Dataset: raw-img (GitHub, Jhomar1158-ux/proyecto003-clasificacion-keras-tf). Classes: HP logo, Logitech logo, Intel logo.

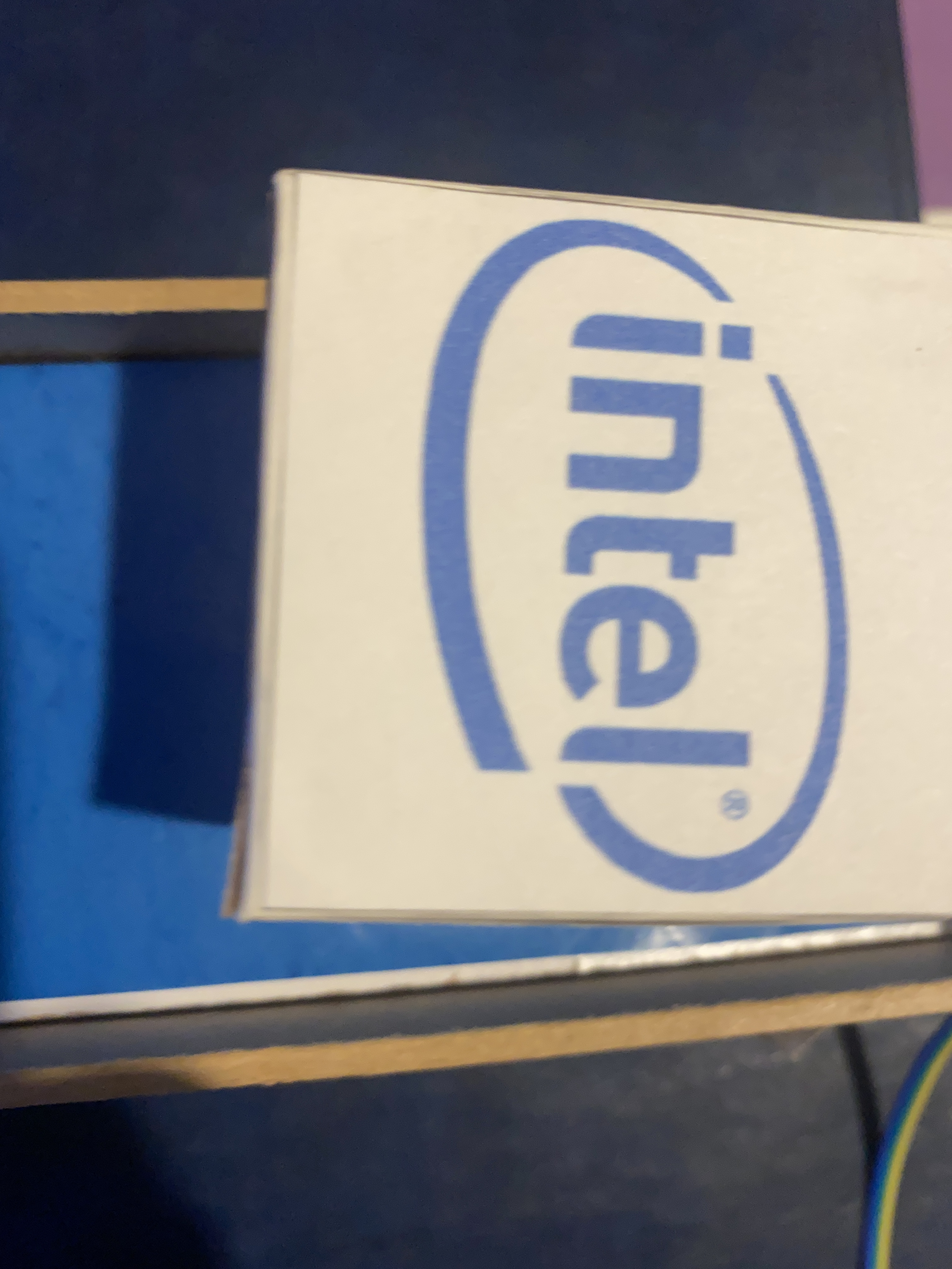
Label: Intel logo

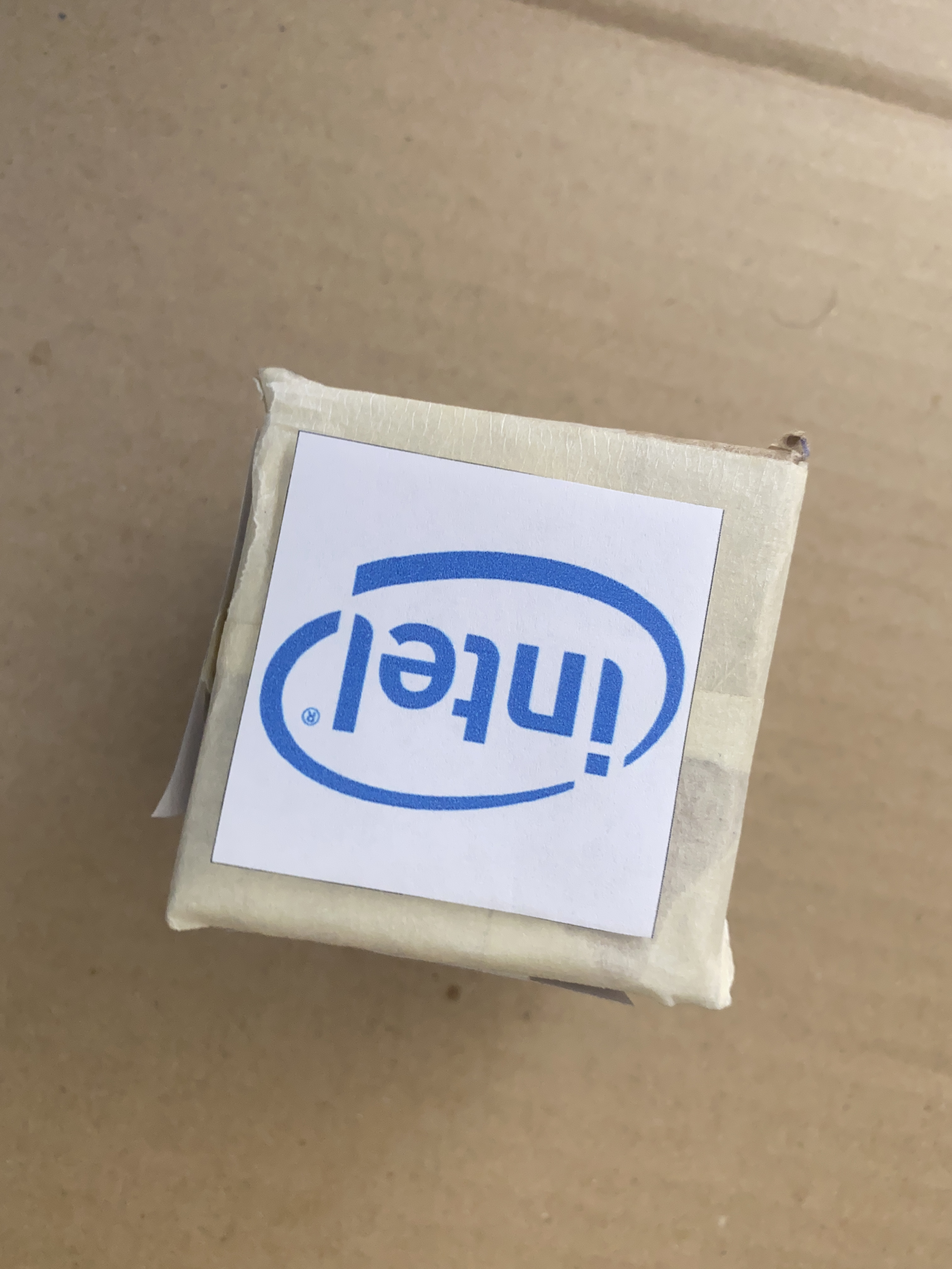
Label: Intel logo

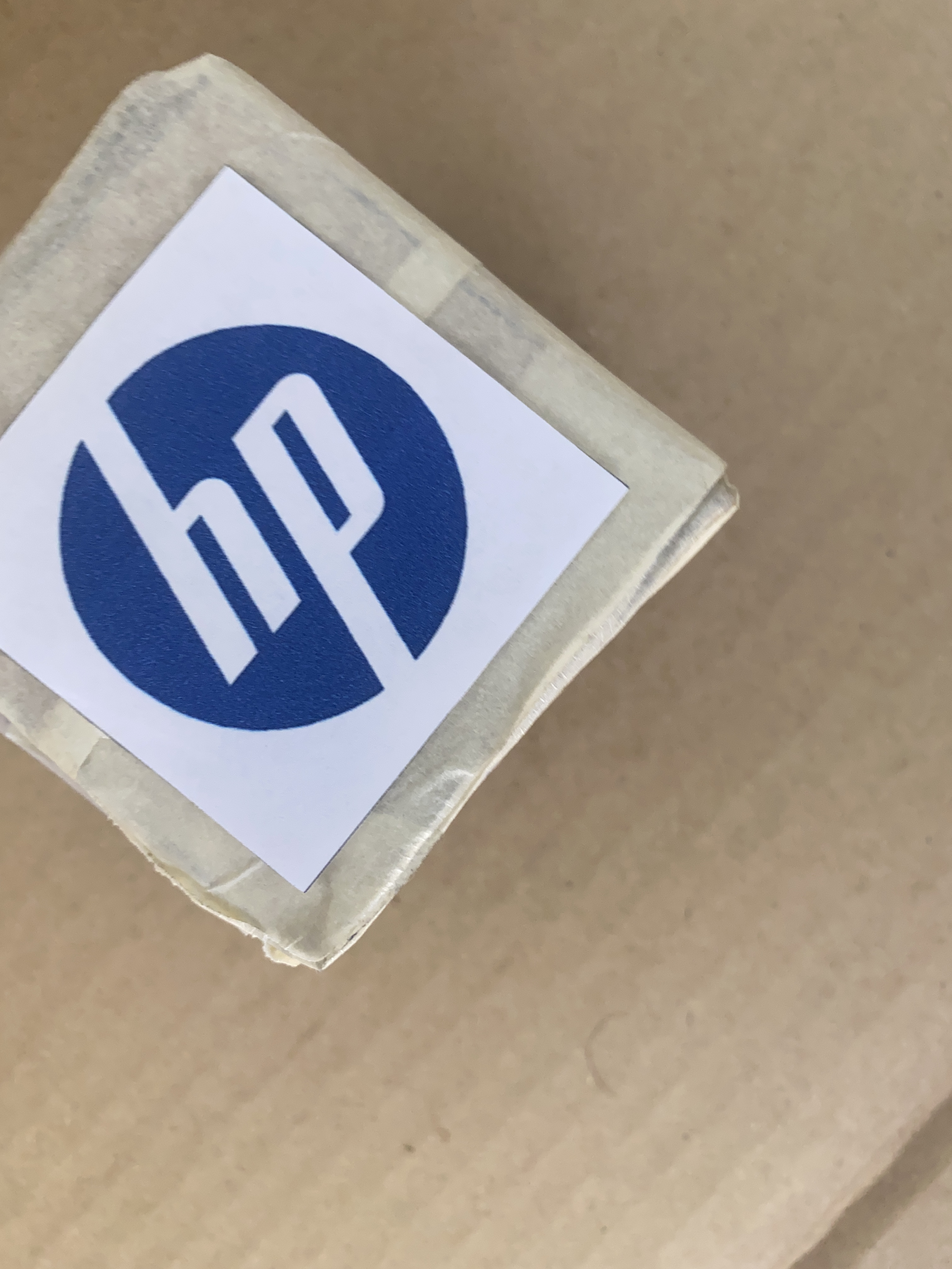
Label: HP logo

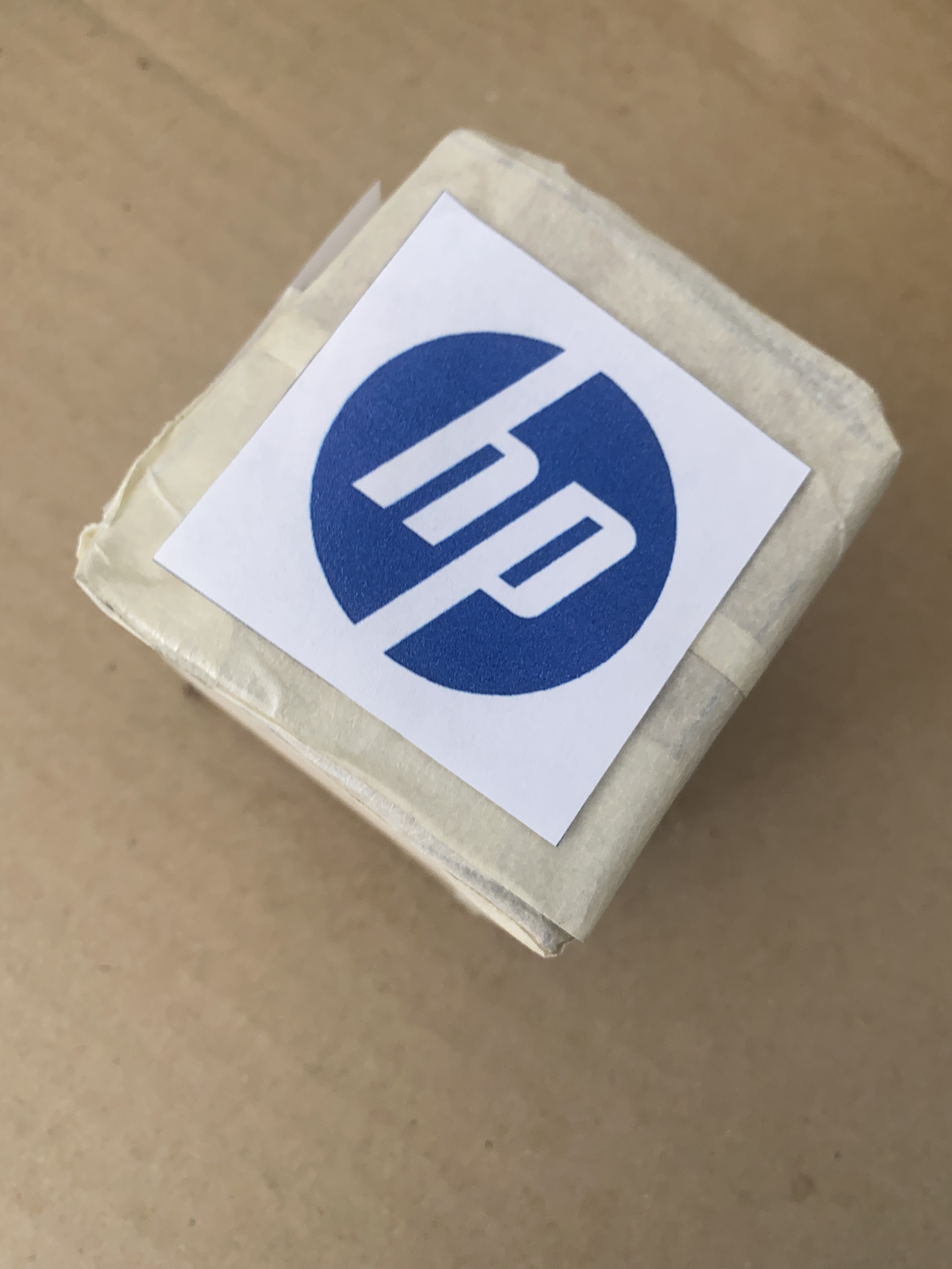
Label: HP logo

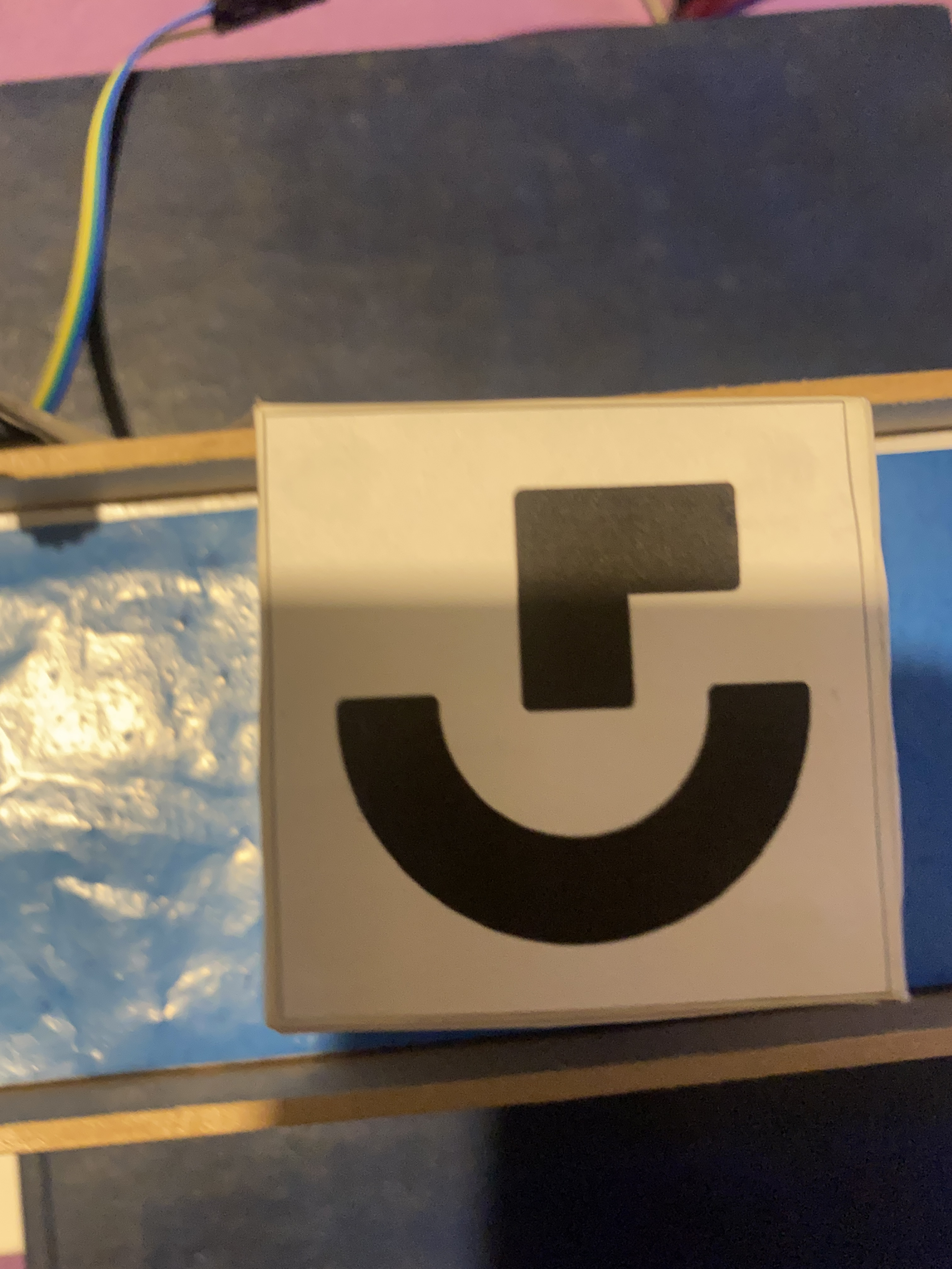
Label: Logitech logo

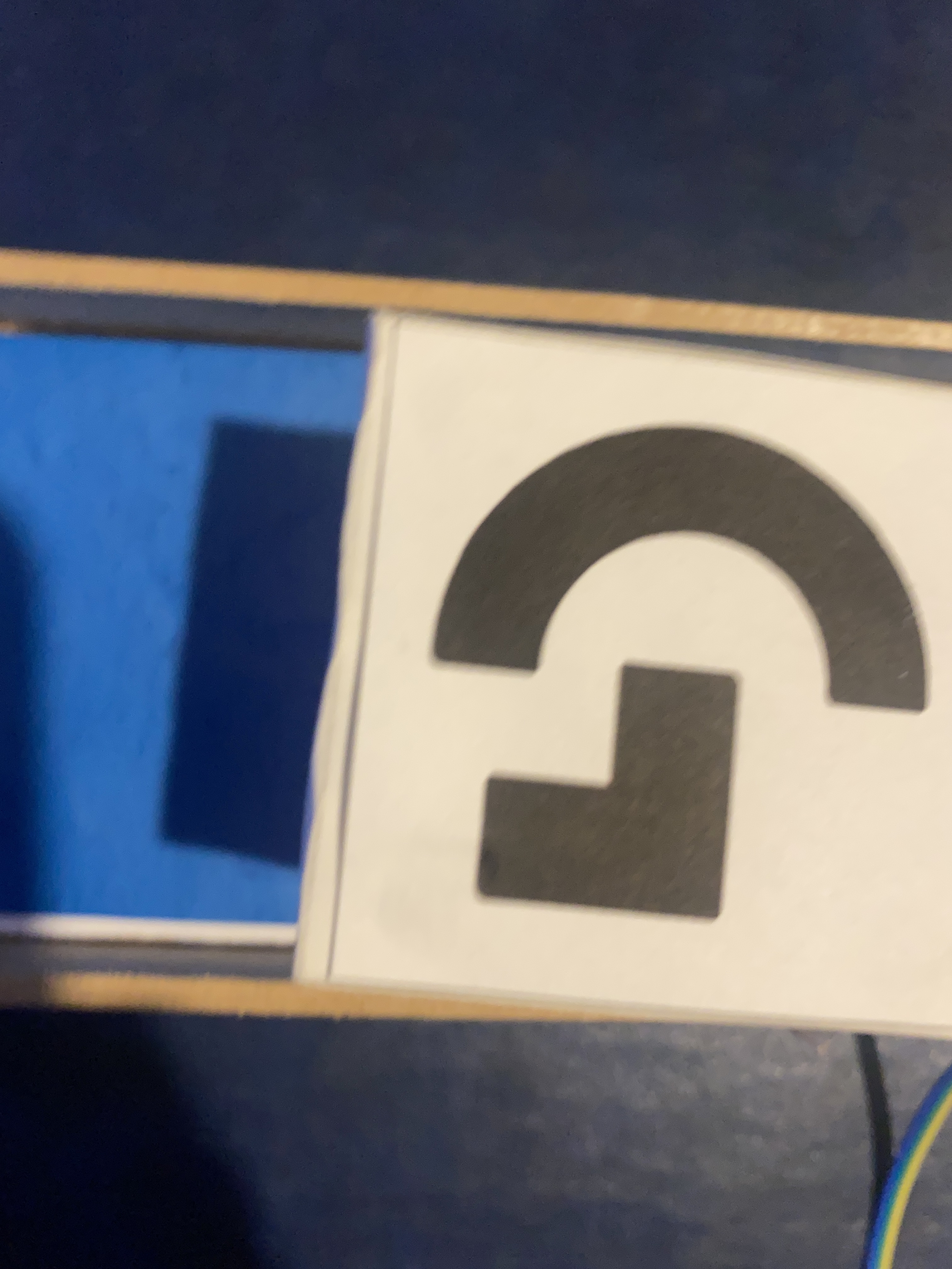
Label: Logitech logo
